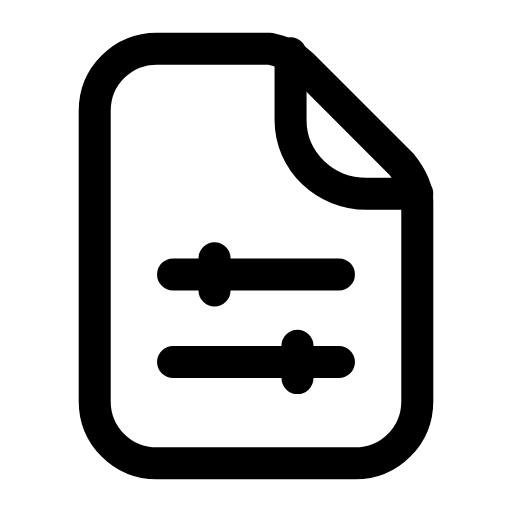
t = 0.00 s
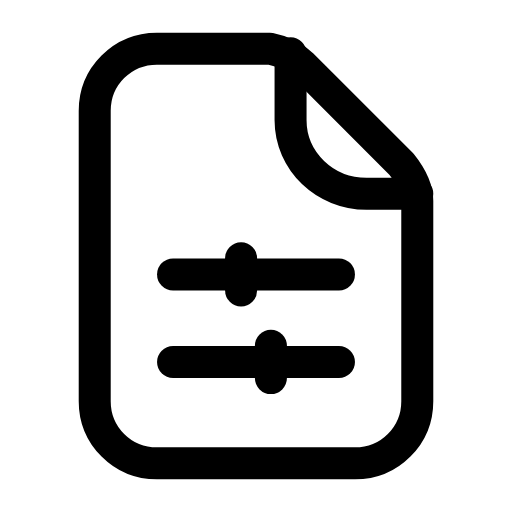
t = 0.28 s
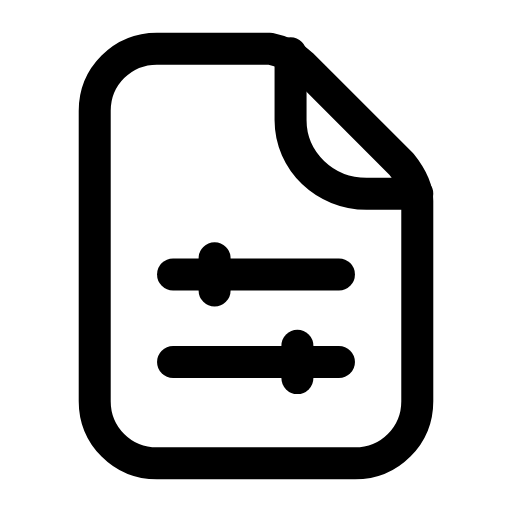
t = 0.56 s
t = 0.83 s: frame unchanged from t = 0.00 s, image omitted
t = 1.12 s: frame unchanged from t = 0.00 s, image omitted
t = 1.42 s: frame unchanged from t = 0.00 s, image omitted

The animated SVG that drew these frames (rendered in a browser with its animation timeline set to each time). Animation: 2 SMIL elements (animateTransform=2); one cycle of 1.70 s, repeats indefinitely.

<svg xmlns="http://www.w3.org/2000/svg" width="24" height="24" viewBox="0 0 24 24" fill="none"><g transform="translate(-0.96 -0.96) scale(1.08)"><path stroke="currentColor" stroke-width="1.389" stroke-linecap="round" stroke-linejoin="round" fill="none" d="M7.7 3L12.6 3C13.1 3.1 13.6 3.3 14 3.7L18.3 8C18.7 8.5 19 9 19 9.6L19 18.3C19 19.8 17.8 21 16.3 21L7.7 21C6.2 21 5 19.8 5 18.3L5 5.7C5 4.2 6.2 3 7.7 3Z"></path><path stroke="currentColor" stroke-width="1.389" stroke-linecap="round" stroke-linejoin="round" fill="none" d="M13.5 3.2L13.5 6.1C13.5 7.9 15 9.3 16.8 9.3L19 9.3"></path><line stroke="currentColor" stroke-width="1.389" stroke-linecap="round" stroke-linejoin="round" fill="none" x1="8.4" y1="12.8" x2="15.6" y2="12.8"></line><line stroke="currentColor" stroke-width="1.389" stroke-linecap="round" stroke-linejoin="round" fill="none" x1="8.4" y1="16.6" x2="15.6" y2="16.6"></line><line stroke="currentColor" stroke-width="1.389" stroke-linecap="round" stroke-linejoin="round" fill="none" x1="10.2" y1="12.1" x2="10.2" y2="13.5"><animateTransform attributeName="transform" type="translate" values="0 0;0 0;1.4 0;0 0;0 0;0 0;0 0;1.4 0;0 0;0 0;0 0" keyTimes="0;0.135;0.2475;0.36;0.45;0.6;0.66;0.735;0.81;0.9;1" dur="1.7s" repeatCount="indefinite" calcMode="spline" keySplines="0.16 1 0.3 1;0.16 1 0.3 1;0.16 1 0.3 1;0.16 1 0.3 1;0.16 1 0.3 1;0.16 1 0.3 1;0.16 1 0.3 1;0.16 1 0.3 1;0.16 1 0.3 1;0.16 1 0.3 1"/></line><line stroke="currentColor" stroke-width="1.389" stroke-linecap="round" stroke-linejoin="round" fill="none" x1="13.8" y1="15.9" x2="13.8" y2="17.3"><animateTransform attributeName="transform" type="translate" values="0 0;0 0;-1.4 0;0 0;0 0;0 0;0 0;-1.4 0;0 0;0 0;0 0" keyTimes="0;0.135;0.2475;0.36;0.45;0.6;0.66;0.735;0.81;0.9;1" dur="1.7s" repeatCount="indefinite" calcMode="spline" keySplines="0.16 1 0.3 1;0.16 1 0.3 1;0.16 1 0.3 1;0.16 1 0.3 1;0.16 1 0.3 1;0.16 1 0.3 1;0.16 1 0.3 1;0.16 1 0.3 1;0.16 1 0.3 1;0.16 1 0.3 1"/></line></g></svg>
